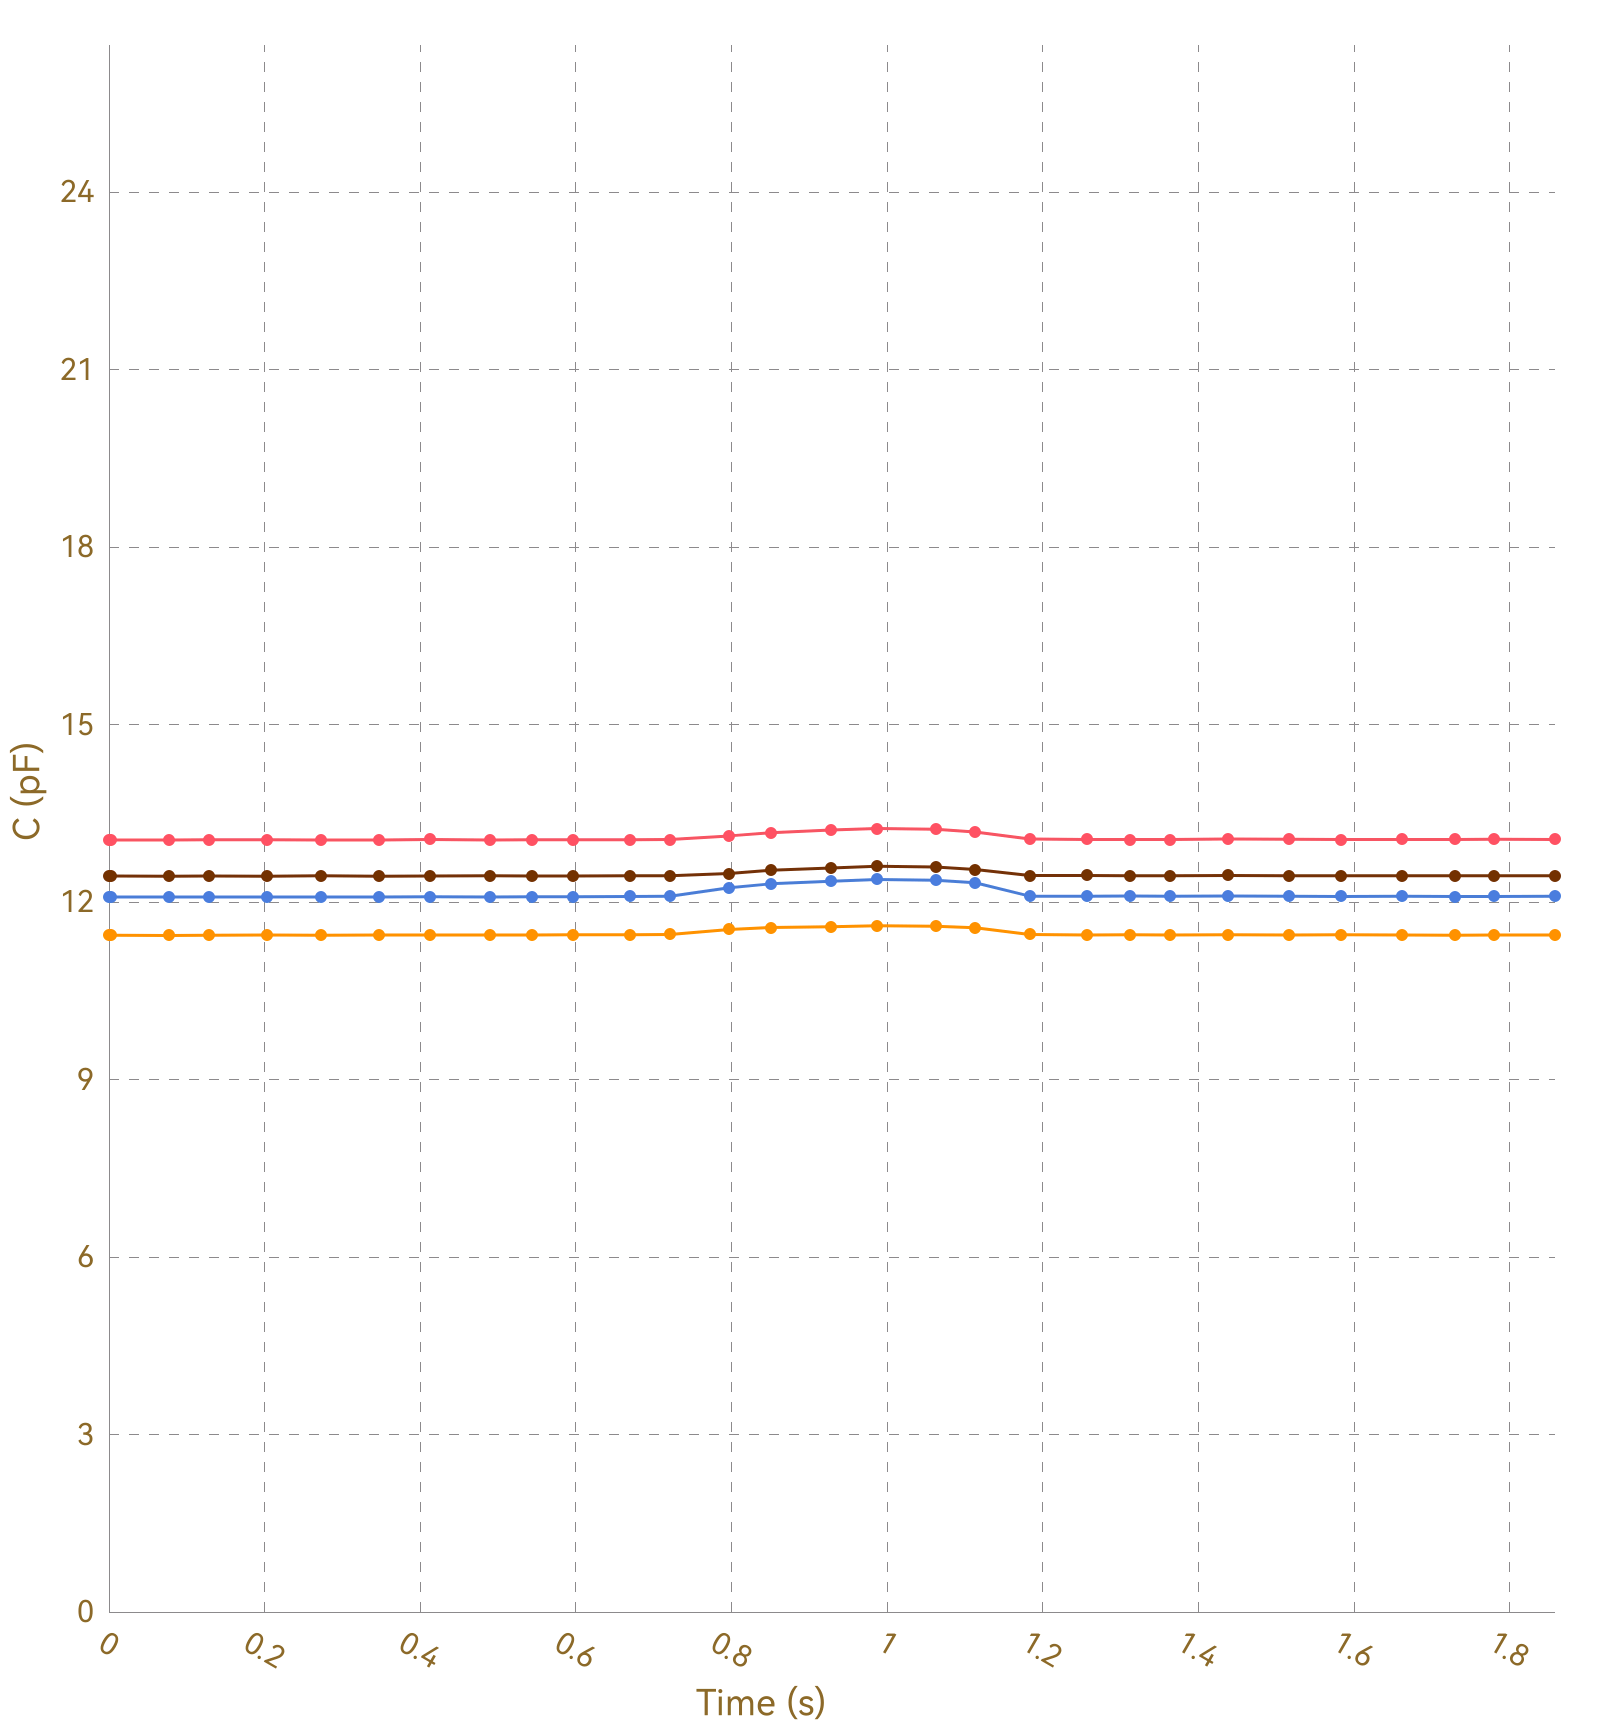

Source data for this figure (header and first rows):
, Ch1, , Ch2, , Ch3, , Ch4, , Ch5, , Ch6, , Ch7, , Ch8, 
Time (s), C (pF), ΔC/C0 (%), C (pF), ΔC/C0 (%), C (pF), ΔC/C0 (%), C (pF), ΔC/C0 (%), C (pF), ΔC/C0 (%), C (pF), ΔC/C0 (%), C (pF), ΔC/C0 (%), C (pF), ΔC/C0 (%)
0.004, 13.05, 0.0000, 11.44, 0.0000, 12.09, 0.0000, 12.44, 0.0000, OL, OL, OL, OL, OL, OL, 0.0000, 0.0000
0.007, 13.06, 0.0000, 11.44, 0.0000, 12.09, 0.0000, 12.44, 0.0000, OL, OL, OL, OL, OL, OL, 0.0000, 0.0000
0.008, 13.05, 0.0000, 11.44, 0.0000, 12.09, 0.0000, 12.44, 0.0000, OL, OL, OL, OL, OL, OL, 0.0000, 0.0000
0.038, 13.06, 0.0000, 11.44, 0.0000, 12.09, 0.0000, 12.44, 0.0000, OL, OL, OL, OL, OL, OL, 0.0000, 0.0000
0.042, 13.05, 0.0000, 11.44, 0.0000, 12.09, 0.0000, 12.44, 0.0000, OL, OL, OL, OL, OL, OL, 0.0000, 0.0000
0.044, 13.06, 0.0000, 11.44, 0.0000, 12.09, 0.0000, 12.44, 0.0000, OL, OL, OL, OL, OL, OL, 0.0000, 0.0000
0.077, 13.05, 0.0000, 11.44, 0.0000, 12.09, 0.0000, 12.44, 0.0000, OL, OL, OL, OL, OL, OL, 0.0000, 0.0000
0.081, 13.06, 0.0000, 11.44, 0.0000, 12.09, 0.0000, 12.44, 0.0000, OL, OL, OL, OL, OL, OL, 0.0000, 0.0000
0.083, 13.05, 0.0000, 11.44, 0.0000, 12.09, 0.0000, 12.44, 0.0000, OL, OL, OL, OL, OL, OL, 0.0000, 0.0000
0.090, 13.05, 0.0000, 11.44, 0.0000, 12.09, 0.0000, 12.44, 0.0000, OL, OL, OL, OL, OL, OL, 0.0000, 0.0000
0.093, 13.06, 0.0000, 11.44, 0.0000, 12.08, 0.0000, 12.44, 0.0000, OL, OL, OL, OL, OL, OL, 0.0000, 0.0000
0.122, 13.05, 0.0000, 11.44, 0.0000, 12.09, 0.0000, 12.44, 0.0000, OL, OL, OL, OL, OL, OL, 0.0000, 0.0000
0.126, 13.05, 0.0000, 11.44, 0.0000, 12.09, 0.0000, 12.44, 0.0000, OL, OL, OL, OL, OL, OL, 0.0000, 0.0000
0.128, 13.05, 0.0000, 11.44, 0.0000, 12.09, 0.0000, 12.44, 0.0000, OL, OL, OL, OL, OL, OL, 0.0000, 0.0000
0.130, 13.06, 0.0000, 11.44, 0.0000, 12.08, 0.0000, 12.44, 0.0000, OL, OL, OL, OL, OL, OL, 0.0000, 0.0000
0.161, 13.05, 0.0000, 11.44, 0.0000, 12.08, 0.0000, 12.43, 0.0000, OL, OL, OL, OL, OL, OL, 0.0000, 0.0000
0.164, 13.05, 0.0000, 11.44, 0.0000, 12.09, 0.0000, 12.44, 0.0000, OL, OL, OL, OL, OL, OL, 0.0000, 0.0000
0.167, 13.06, 0.0000, 11.44, 0.0000, 12.09, 0.0000, 12.44, 0.0000, OL, OL, OL, OL, OL, OL, 0.0000, 0.0000
0.169, 13.06, 0.0000, 11.44, 0.0000, 12.09, 0.0000, 12.44, 0.0000, OL, OL, OL, OL, OL, OL, 0.0000, 0.0000
0.203, 13.06, 0.0000, 11.44, 0.0000, 12.09, 0.0000, 12.44, 0.0000, OL, OL, OL, OL, OL, OL, 0.0000, 0.0000
0.233, 13.05, 0.0000, 11.44, 0.0000, 12.09, 0.0000, 12.44, 0.0000, OL, OL, OL, OL, OL, OL, 0.0000, 0.0000
0.238, 13.06, 0.0000, 11.44, 0.0000, 12.09, 0.0000, 12.44, 0.0000, OL, OL, OL, OL, OL, OL, 0.0000, 0.0000
0.240, 13.05, 0.0000, 11.44, 0.0000, 12.09, 0.0000, 12.44, 0.0000, OL, OL, OL, OL, OL, OL, 0.0000, 0.0000
0.243, 13.06, 0.0000, 11.44, 0.0000, 12.09, 0.0000, 12.44, 0.0000, OL, OL, OL, OL, OL, OL, 0.0000, 0.0000
0.272, 13.06, 0.0000, 11.44, 0.0000, 12.09, 0.0000, 12.44, 0.0000, OL, OL, OL, OL, OL, OL, 0.0000, 0.0000
0.275, 13.06, 0.0000, 11.44, 0.0000, 12.09, 0.0000, 12.44, 0.0000, OL, OL, OL, OL, OL, OL, 0.0000, 0.0000
0.278, 13.05, 0.0000, 11.44, 0.0000, 12.09, 0.0000, 12.44, 0.0000, OL, OL, OL, OL, OL, OL, 0.0000, 0.0000
0.280, 13.05, 0.0000, 11.44, 0.0000, 12.09, 0.0000, 12.44, 0.0000, OL, OL, OL, OL, OL, OL, 0.0000, 0.0000
0.284, 13.06, 0.0000, 11.44, 0.0000, 12.09, 0.0000, 12.44, 0.0000, OL, OL, OL, OL, OL, OL, 0.0000, 0.0000
0.315, 13.06, 0.0000, 11.44, 0.0000, 12.09, 0.0000, 12.44, 0.0000, OL, OL, OL, OL, OL, OL, 0.0000, 0.0000
0.321, 13.06, 0.0000, 11.44, 0.0000, 12.09, 0.0000, 12.44, 0.0000, OL, OL, OL, OL, OL, OL, 0.0000, 0.0000
0.347, 13.05, 0.0000, 11.44, 0.0000, 12.09, 0.0000, 12.44, 0.0000, OL, OL, OL, OL, OL, OL, 0.0000, 0.0000
0.349, 13.05, 0.0000, 11.44, 0.0000, 12.09, 0.0000, 12.44, 0.0000, OL, OL, OL, OL, OL, OL, 0.0000, 0.0000
0.355, 13.05, 0.0000, 11.44, 0.0000, 12.09, 0.0000, 12.44, 0.0000, OL, OL, OL, OL, OL, OL, 0.0000, 0.0000
0.358, 13.05, 0.0000, 11.44, 0.0000, 12.09, 0.0000, 12.44, 0.0000, OL, OL, OL, OL, OL, OL, 0.0000, 0.0000
0.383, 13.05, 0.0000, 11.44, 0.0000, 12.09, 0.0000, 12.44, 0.0000, OL, OL, OL, OL, OL, OL, 0.0000, 0.0000
0.386, 13.05, 0.0000, 11.44, 0.0000, 12.09, 0.0000, 12.44, 0.0000, OL, OL, OL, OL, OL, OL, 0.0000, 0.0000
0.391, 13.06, 0.0000, 11.44, 0.0000, 12.09, 0.0000, 12.44, 0.0000, OL, OL, OL, OL, OL, OL, 0.0000, 0.0000
0.394, 13.05, 0.0000, 11.44, 0.0000, 12.09, 0.0000, 12.44, 0.0000, OL, OL, OL, OL, OL, OL, 0.0000, 0.0000
0.413, 13.05, 0.0000, 11.44, 0.0000, 12.09, 0.0000, 12.44, 0.0000, OL, OL, OL, OL, OL, OL, 0.0000, 0.0000
0.415, 13.06, 0.0000, 11.44, 0.0000, 12.09, 0.0000, 12.44, 0.0000, OL, OL, OL, OL, OL, OL, 0.0000, 0.0000
0.418, 13.06, 0.0000, 11.44, 0.0000, 12.09, 0.0000, 12.44, 0.0000, OL, OL, OL, OL, OL, OL, 0.0000, 0.0000
0.451, 13.06, 0.0000, 11.44, 0.0000, 12.09, 0.0000, 12.44, 0.0000, OL, OL, OL, OL, OL, OL, 0.0000, 0.0000
0.454, 13.05, 0.0000, 11.44, 0.0000, 12.09, 0.0000, 12.44, 0.0000, OL, OL, OL, OL, OL, OL, 0.0000, 0.0000
0.456, 13.06, 0.0000, 11.44, 0.0000, 12.09, 0.0000, 12.44, 0.0000, OL, OL, OL, OL, OL, OL, 0.0000, 0.0000
0.460, 13.06, 0.0000, 11.45, 0.0000, 12.09, 0.0000, 12.44, 0.0000, OL, OL, OL, OL, OL, OL, 0.0000, 0.0000
0.490, 13.06, 0.0000, 11.44, 0.0000, 12.09, 0.0000, 12.44, 0.0000, OL, OL, OL, OL, OL, OL, 0.0000, 0.0000
0.494, 13.06, 0.0000, 11.44, 0.0000, 12.09, 0.0000, 12.45, 0.0000, OL, OL, OL, OL, OL, OL, 0.0000, 0.0000
0.496, 13.05, 0.0000, 11.44, 0.0000, 12.09, 0.0000, 12.45, 0.0000, OL, OL, OL, OL, OL, OL, 0.0000, 0.0000
0.503, 13.06, 0.0000, 11.44, 0.0000, 12.09, 0.0000, 12.44, 0.0000, OL, OL, OL, OL, OL, OL, 0.0000, 0.0000
0.507, 13.05, 0.0000, 11.44, 0.0000, 12.09, 0.0000, 12.44, 0.0000, OL, OL, OL, OL, OL, OL, 0.0000, 0.0000
0.543, 13.05, 0.0000, 11.44, 0.0000, 12.09, 0.0000, 12.45, 0.0000, OL, OL, OL, OL, OL, OL, 0.0000, 0.0000
0.546, 13.05, 0.0000, 11.44, 0.0000, 12.09, 0.0000, 12.45, 0.0000, OL, OL, OL, OL, OL, OL, 0.0000, 0.0000
0.549, 13.06, 0.0000, 11.44, 0.0000, 12.09, 0.0000, 12.44, 0.0000, OL, OL, OL, OL, OL, OL, 0.0000, 0.0000
0.553, 13.06, 0.0000, 11.45, 0.0000, 12.09, 0.0000, 12.45, 0.0000, OL, OL, OL, OL, OL, OL, 0.0000, 0.0000
0.587, 13.05, 0.0000, 11.44, 0.0000, 12.09, 0.0000, 12.44, 0.0000, OL, OL, OL, OL, OL, OL, 0.0000, 0.0000
0.590, 13.05, 0.0000, 11.45, 0.0000, 12.09, 0.0000, 12.44, 0.0000, OL, OL, OL, OL, OL, OL, 0.0000, 0.0000
0.593, 13.06, 0.0000, 11.44, 0.0000, 12.09, 0.0000, 12.44, 0.0000, OL, OL, OL, OL, OL, OL, 0.0000, 0.0000
0.596, 13.06, 0.0000, 11.44, 0.0000, 12.09, 0.0000, 12.44, 0.0000, OL, OL, OL, OL, OL, OL, 0.0000, 0.0000
... 138 more rows
